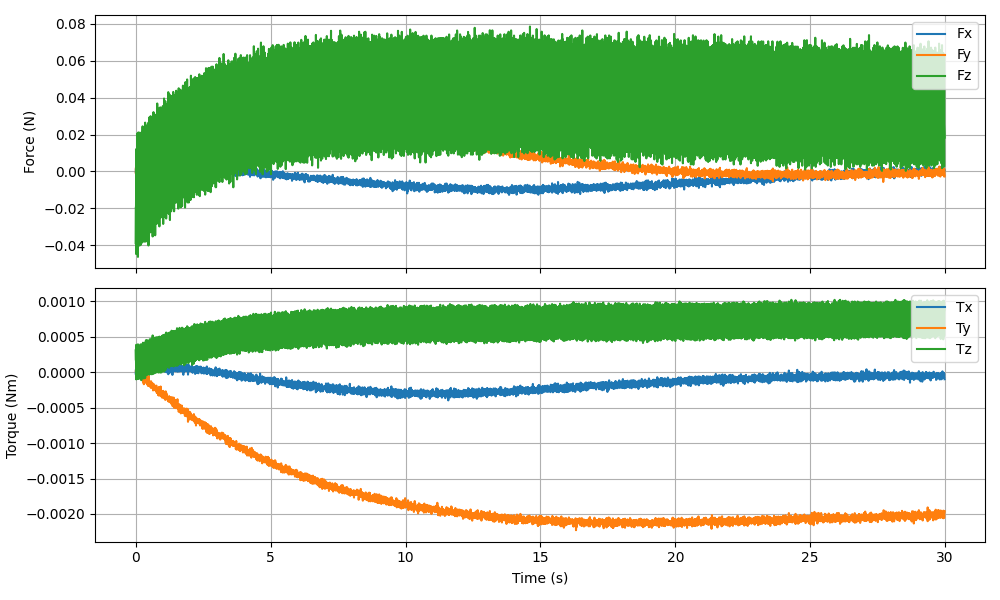

The file beside this chart, header and first rows:
timestamp, Fx (N), Fy (N), Fz (N), Tx (Nm), Ty (Nm), Tz (Nm)
1765493015, 0.000985, 0.001586, -0.01968, 0.000024, 0.000019, 0.000180
1765493015, -0.000722, -0.001110, -0.0393, -0.000033, 0.000020, 0.000320
1765493015, -0.000137, 0.000452, 0.01214, 0.000034, -0.000018, -0.000103
1765493015, -0.000976, 0.000187, -0.006887, 0.000040, -0.000017, 0.000050
1765493015, -0.000304, 0.000651, -0.04474, -0.000024, 0.000008, 0.000385
1765493015, 0.001463, 0.002581, 0.004804, 0.000053, 0.000014, 0.000027
1765493015, -0.001781, 0.000046, 0.01013, 0.000023, 0.000008, -0.000074
1765493015, -0.001041, 0.000106, -0.03529, 0.000044, 0.000004, 0.000326
1765493015, -0.000617, 0.001464, -0.01495, -0.000023, -0.000034, 0.000127
1765493015, -0.000159, 0.001424, 0.0205, -0.000018, -0.000017, -0.000091
1765493015, -0.000214, 0.001316, -0.01839, 0.000034, 0.000019, 0.000150
1765493015, -0.001849, 0.001558, -0.03532, 0.000033, 0.000009, 0.000326
1765493015, -0.000533, 0.001669, 0.01835, 0.000023, -0.000015, -0.000097
1765493015, -0.000567, 0.002409, -0.003382, 0.000033, -0.000007, 0.000086
1765493015, -0.001863, 0.002604, -0.04625, 0.000028, 0.000004, 0.000392
1765493015, 0.000242, 0.000819, 0.000679, 0.000004, -0.000046, 0.000015
1765493015, 0.000688, 0.001443, 0.01085, 0.000029, -0.000050, -0.000056
1765493015, -0.000626, 0.003251, -0.03254, 0.000032, 0.000008, 0.000339
1765493015, -0.000533, 0.002500, -0.01159, 0.000081, -0.000024, 0.000156
1765493015, -0.001336, 0.000695, 0.02114, 0.000008, -0.000038, -0.000092
1765493015, -0.001008, 0.002345, -0.01972, 0.000040, 0.000013, 0.000198
1765493015, 0.001345, 0.002538, -0.0359, 0.000016, 0.000036, 0.000339
1765493015, -0.000906, 0.000954, 0.01697, 0.000048, -0.000041, -0.000080
1765493015, -0.000097, 0.005047, 0.000615, 0.000087, -0.000011, 0.000075
1765493015, -0.000621, 0.001742, -0.04012, 0.000013, -0.000054, 0.000339
1765493015, -0.000923, 0.002048, 0.005476, 0.000022, -0.000067, 0.000038
1765493015, -0.000124, 0.002398, 0.01364, -0.000014, -0.000072, -0.000044
1765493015, 0.000969, 0.000317, -0.0352, 0.000013, -0.000023, 0.000337
1765493015, 0.001850, 0.001495, -0.01491, 0.000033, -0.000047, 0.000162
1765493015, -0.002467, 0.002836, 0.02099, 0.000051, -0.000083, -0.000091
1765493015, 0.001057, 0.003497, -0.02043, 0.000054, -0.000037, 0.000204
1765493015, -0.001456, 0.001808, -0.03463, 0.000034, 0.000029, 0.000321
1765493015, -0.000464, 0.003622, 0.01907, 0.000043, -0.000077, -0.000038
1765493015, -0.001756, 0.002203, 0.000772, 0.000043, -0.000017, 0.000108
1765493015, 0.001355, 0.001079, -0.03989, -0.000023, -0.000046, 0.000391
1765493015, 0.000736, 0.004960, 0.008894, 0.000057, -0.000065, 0.000057
1765493015, -0.001714, 0.003949, 0.01771, 0.000046, -0.000014, -0.000026
1765493015, -0.001433, 0.004170, -0.03118, -0.000011, -0.000026, 0.000333
1765493015, -0.000923, 0.004207, -0.0129, 0.000051, -0.000065, 0.000204
1765493015, -0.000064, 0.002286, 0.02102, 0.000026, -0.000097, -0.000114
1765493015, -0.000165, 0.000824, -0.01619, 0.000011, -0.000080, 0.000214
1765493015, -0.001025, 0.003539, -0.03043, 0.000034, 0.000011, 0.000367
1765493015, -0.001236, 0.004086, 0.01689, 0.000076, -0.000090, -0.000049
1765493015, 0.000738, 0.006003, -0.000031, 0.000081, -0.000054, 0.000104
1765493015, 0.000207, 0.003285, -0.03867, 0.000050, -0.000030, 0.000391
1765493015, 0.000680, 0.003988, 0.002092, 0.000002, -0.000070, 0.000063
1765493015, -0.000044, 0.005283, 0.01348, 0.000051, -0.000091, -0.000042
1765493015, -0.000167, 0.002989, -0.02908, 0.000050, -0.000050, 0.000361
1765493015, -0.000912, 0.006599, -0.01093, 0.000055, -0.000049, 0.000182
1765493015, -0.002044, 0.004528, 0.02443, 0.000050, -0.000091, -0.000079
1765493015, 0.000251, 0.003983, -0.01766, 0.000038, -0.000044, 0.000210
1765493015, -0.001014, 0.003931, -0.03523, -0.000024, -0.000078, 0.000375
1765493015, -0.000435, 0.003102, 0.01695, 0.000059, -0.000111, -0.000044
1765493015, 0.000711, 0.005431, 0.004053, 0.000040, -0.000054, 0.000046
1765493015, -0.002158, 0.003755, -0.03804, 0.000054, -0.000095, 0.000415
1765493015, 0.002337, 0.004968, 0.007599, 0.000046, -0.000068, 0.000074
1765493015, -0.001254, 0.003084, 0.01979, 0.000001, -0.000150, -0.000026
1765493015, 0.001045, 0.004197, -0.03184, 0.000055, -0.000046, 0.000368
1765493015, -0.000534, 0.003948, -0.01284, 0.000019, -0.000084, 0.000209
1765493015, 0.000045, 0.005629, 0.02228, 0.000074, -0.000171, -0.000089
... 5,937 more rows
